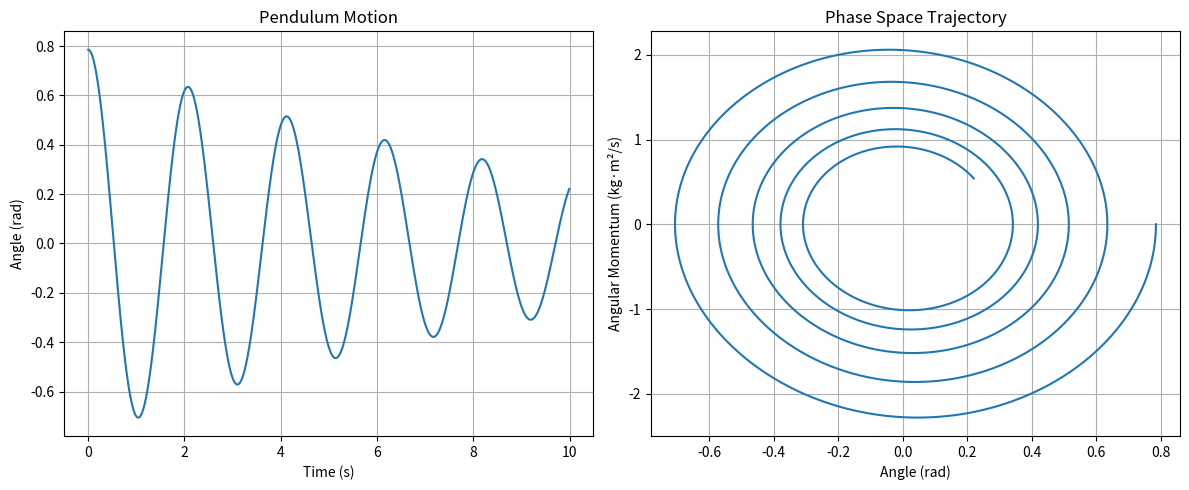

Here is the Python script that generated this plot:
# -*- coding: utf-8 -*-
"""simple-damped-pendulum-rk2.ipynb

Automatically generated by Colab.

Original file is located at
    https://colab.research.google.com/<link-removed>
"""

import numpy as np
import matplotlib.pyplot as plt

def rk2_update(theta_i, omega_i, dt, b, g, L):
    theta_mid = theta_i + 0.5 * dt * omega_i
    omega_mid = omega_i + 0.5 * dt * (-b * omega_i - (g / L) * np.sin(theta_i))

    k2_theta = omega_mid
    k2_omega = -b * omega_mid - (g / L) * np.sin(theta_mid)

    theta_next = theta_i + dt * k2_theta
    omega_next = omega_i + dt * k2_omega

    return theta_next, omega_next

g = 9.81
m = 1.0
L = 1.0
b = 0.2
theta0 = np.pi / 4
omega0 = 0.0
dt = 0.01
T = 10
N = int(T / dt)

theta = np.zeros(N)
omega = np.zeros(N)
time = np.zeros(N)

theta[0] = theta0
omega[0] = omega0
time[0] = 0.0

for i in range(N - 1):
    theta[i+1], omega[i+1] = rk2_update(theta[i], omega[i], dt, b, g, L)
    time[i+1] = time[i] + dt

angular_momentum = m * L**2 * omega

plt.figure(figsize=(12, 5))

plt.subplot(1, 2, 1)
plt.plot(time, theta)
plt.xlabel('Time (s)')
plt.ylabel('Angle (rad)')
plt.title('Pendulum Motion')
plt.grid(True)

plt.subplot(1, 2, 2)
plt.plot(theta, angular_momentum)
plt.xlabel('Angle (rad)')
plt.ylabel('Angular Momentum (kg·m²/s)')
plt.title('Phase Space Trajectory')
plt.grid(True)

plt.tight_layout()
plt.show()